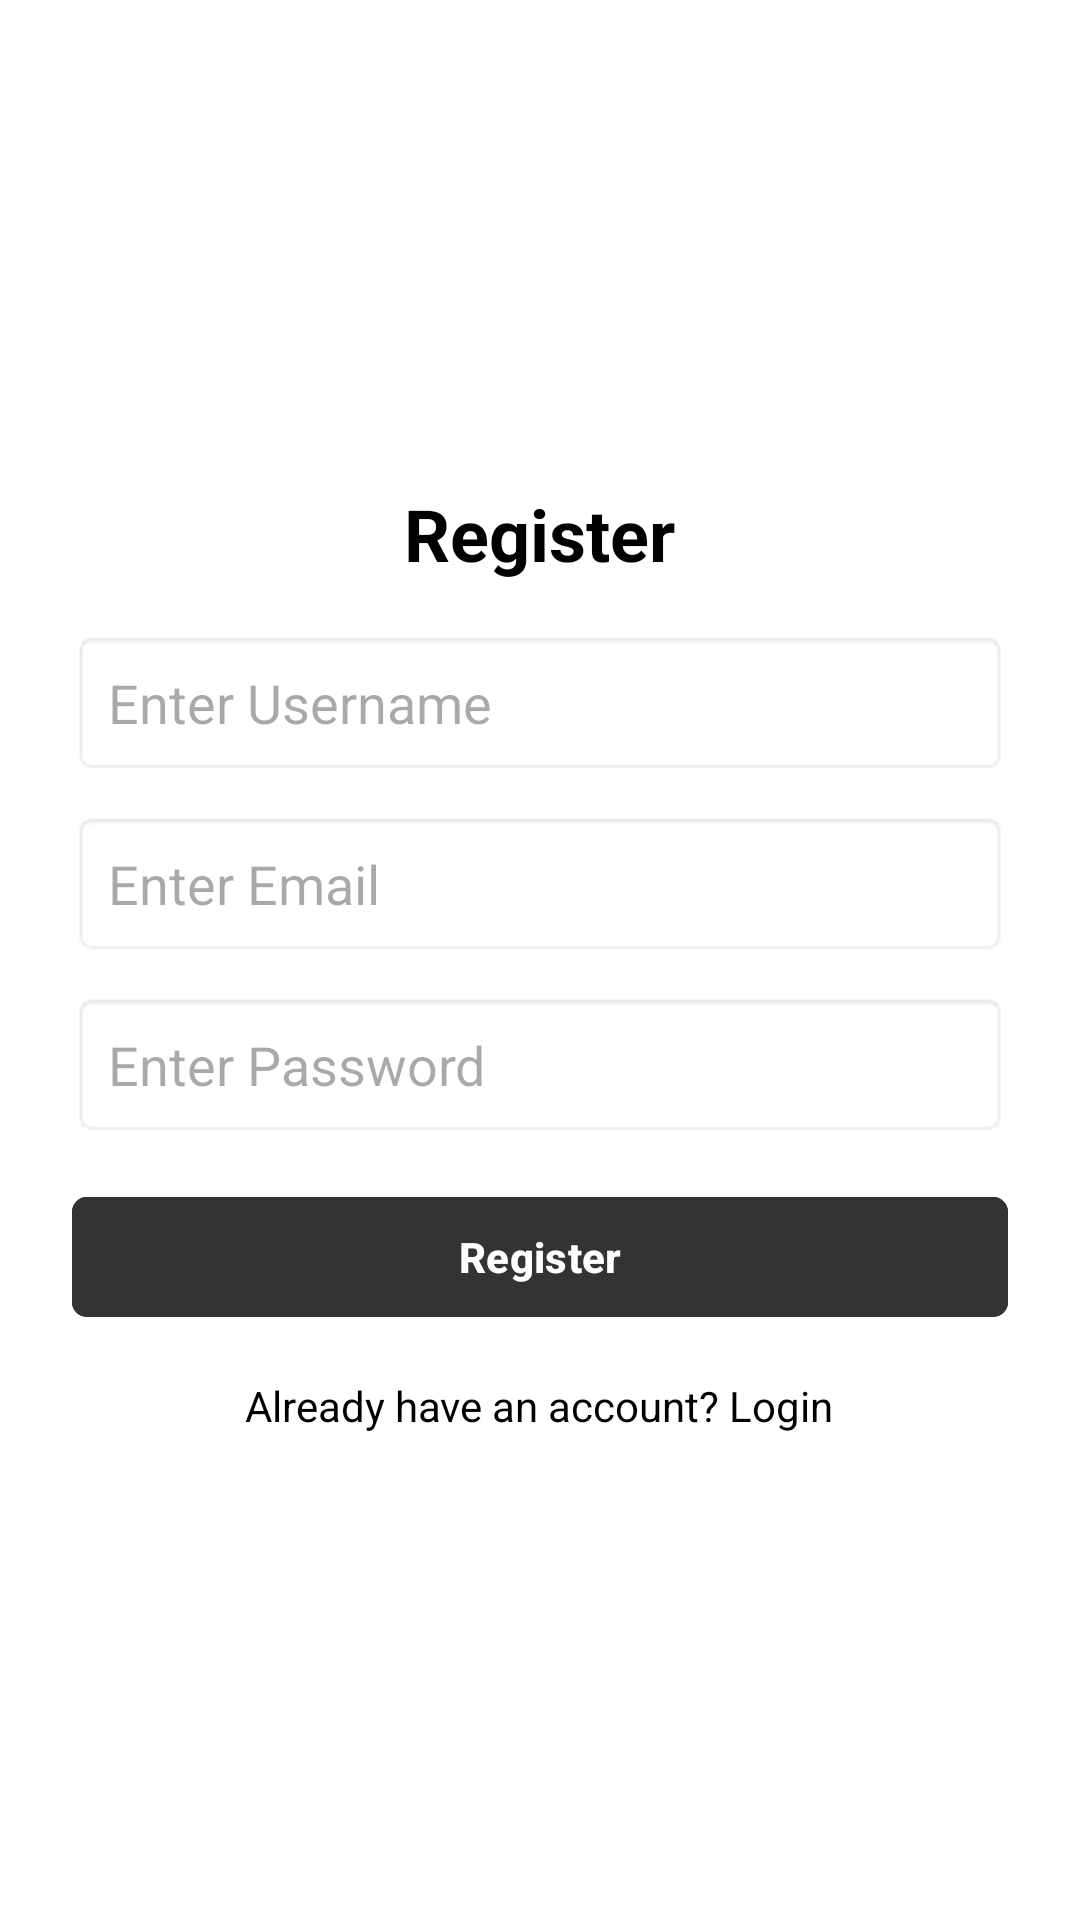

Android layout source for this screen:
<!-- AndroidManifest.xml: activity theme Theme.MovieBrowsingCatalogue -->
<!-- res/layout/activity_register.xml -->
<?xml version="1.0" encoding="utf-8"?>
<LinearLayout xmlns:android="http://schemas.android.com/apk/res/android"
    android:layout_width="match_parent"
    android:layout_height="match_parent"
    xmlns:app="http://schemas.android.com/apk/res-auto"
    android:orientation="vertical"
    android:gravity="center"
    android:padding="24dp"
    android:background="@android:color/white">

    <TextView
        android:id="@+id/registerTitle"
        android:layout_width="wrap_content"
        android:layout_height="wrap_content"
        android:text="Register"
        android:textSize="24sp"
        android:textStyle="bold"
        android:textColor="@android:color/black"
        android:gravity="center"
        android:layout_marginBottom="16dp"/>

    <EditText
        android:id="@+id/usernameEditText"
        android:layout_width="match_parent"
        android:layout_height="wrap_content"
        android:hint="Enter Username"
        android:inputType="text"
        android:padding="12dp"
        android:background="@android:drawable/editbox_background"
        android:layout_marginBottom="12dp"/>

    <EditText
        android:id="@+id/emailEditText"
        android:layout_width="match_parent"
        android:layout_height="wrap_content"
        android:hint="Enter Email"
        android:inputType="textEmailAddress"
        android:padding="12dp"
        android:background="@android:drawable/editbox_background"
        android:layout_marginBottom="12dp"/>

    <EditText
        android:id="@+id/passwordEditText"
        android:layout_width="match_parent"
        android:layout_height="wrap_content"
        android:hint="Enter Password"
        android:inputType="textPassword"
        android:padding="12dp"
        android:background="@android:drawable/editbox_background"
        android:layout_marginBottom="16dp"/>

    <com.google.android.material.button.MaterialButton
        android:id="@+id/registerButton"
        android:layout_width="match_parent"
        android:layout_height="wrap_content"
        android:text="Register"
        android:backgroundTint="@color/bars"
        android:textColor="@android:color/white"
        app:cornerRadius="5dp"
        android:textStyle="bold"/>

    <TextView
        android:id="@+id/loginRedirectText"
        android:layout_width="wrap_content"
        android:layout_height="wrap_content"
        android:text="Already have an account? Login"
        android:textSize="14sp"
        android:textColor="@android:color/black"
        android:gravity="center"
        android:layout_marginTop="16dp"
        android:layout_gravity="center"
        android:clickable="true"
        android:focusable="true"/>

</LinearLayout>
<!-- resources referenced by this layout -->
<resources>
  <color name="bars">#323332</color>
  <style name="Theme.MovieBrowsingCatalogue" parent="Base.Theme.MovieBrowsingCatalogue" />
  <style name="Base.Theme.MovieBrowsingCatalogue" parent="Theme.Material3.DayNight.NoActionBar">
          
          
      </style>
</resources>
